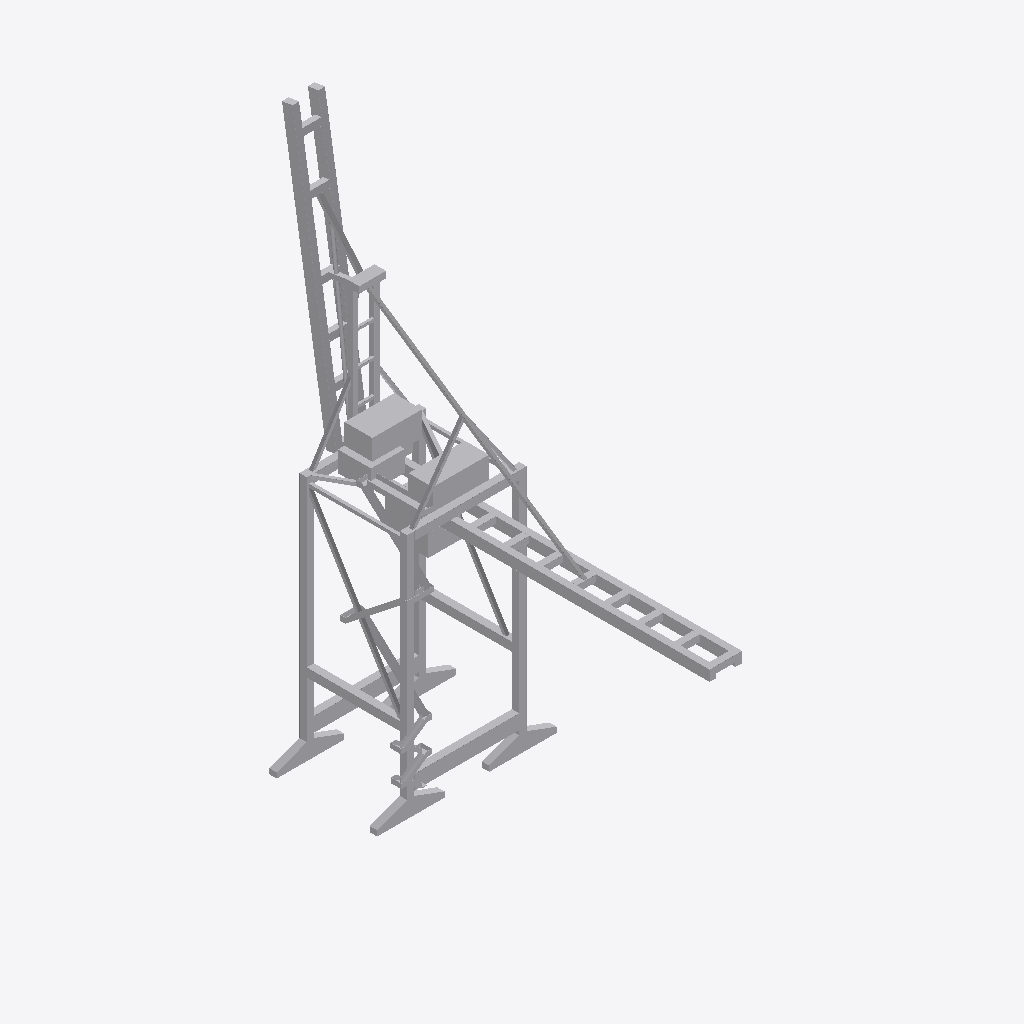
Isometric view of an IFC building model (IFC-SPF (STEP), schema IFC2X3, length unit metre), seen from the south-west, elements coloured by IFC class: 1 other element (light grey).
Extent 26.8 m × 63.9 m × 77.3 m (x, y, z). Elements (1): 1 IfcBuildingElementPart.

HEADER;
FILE_DESCRIPTION(('IFC 2x3 Building Model'),'2;1');
FILE_NAME('C:\\Users\\IG_EQUIPO1\\AppData\\Local\\Packages\\48598BIMMars.313206BE35C60_69nt','',(''),(''),'','','');
FILE_SCHEMA(('IFC2X3'));
ENDSEC;
DATA;
#14455=IFCPROJECT('02Uduet5z8rg7v$k2xVD4J',$,'PortDeBarcelona','',$,$,$,(#11),#14456);
#1=IFCSITE('3Dwkp4tHrE1Bh66ZxEx8Cn',$,'PortDeBarcelona',$,$,#2,$,$,.ELEMENT.,(40,1,1,200000),(-105,-16,-58,-800000),0.0,'',$);
#7=IFCBUILDINGELEMENTPART('2f9pTy1qnFQe5ce3o7dPio',$,'APBCN-LOG-OPRGrua_Liebherr_Estructura_LOD3','',$,#8,#9,$);
ENDSEC;
